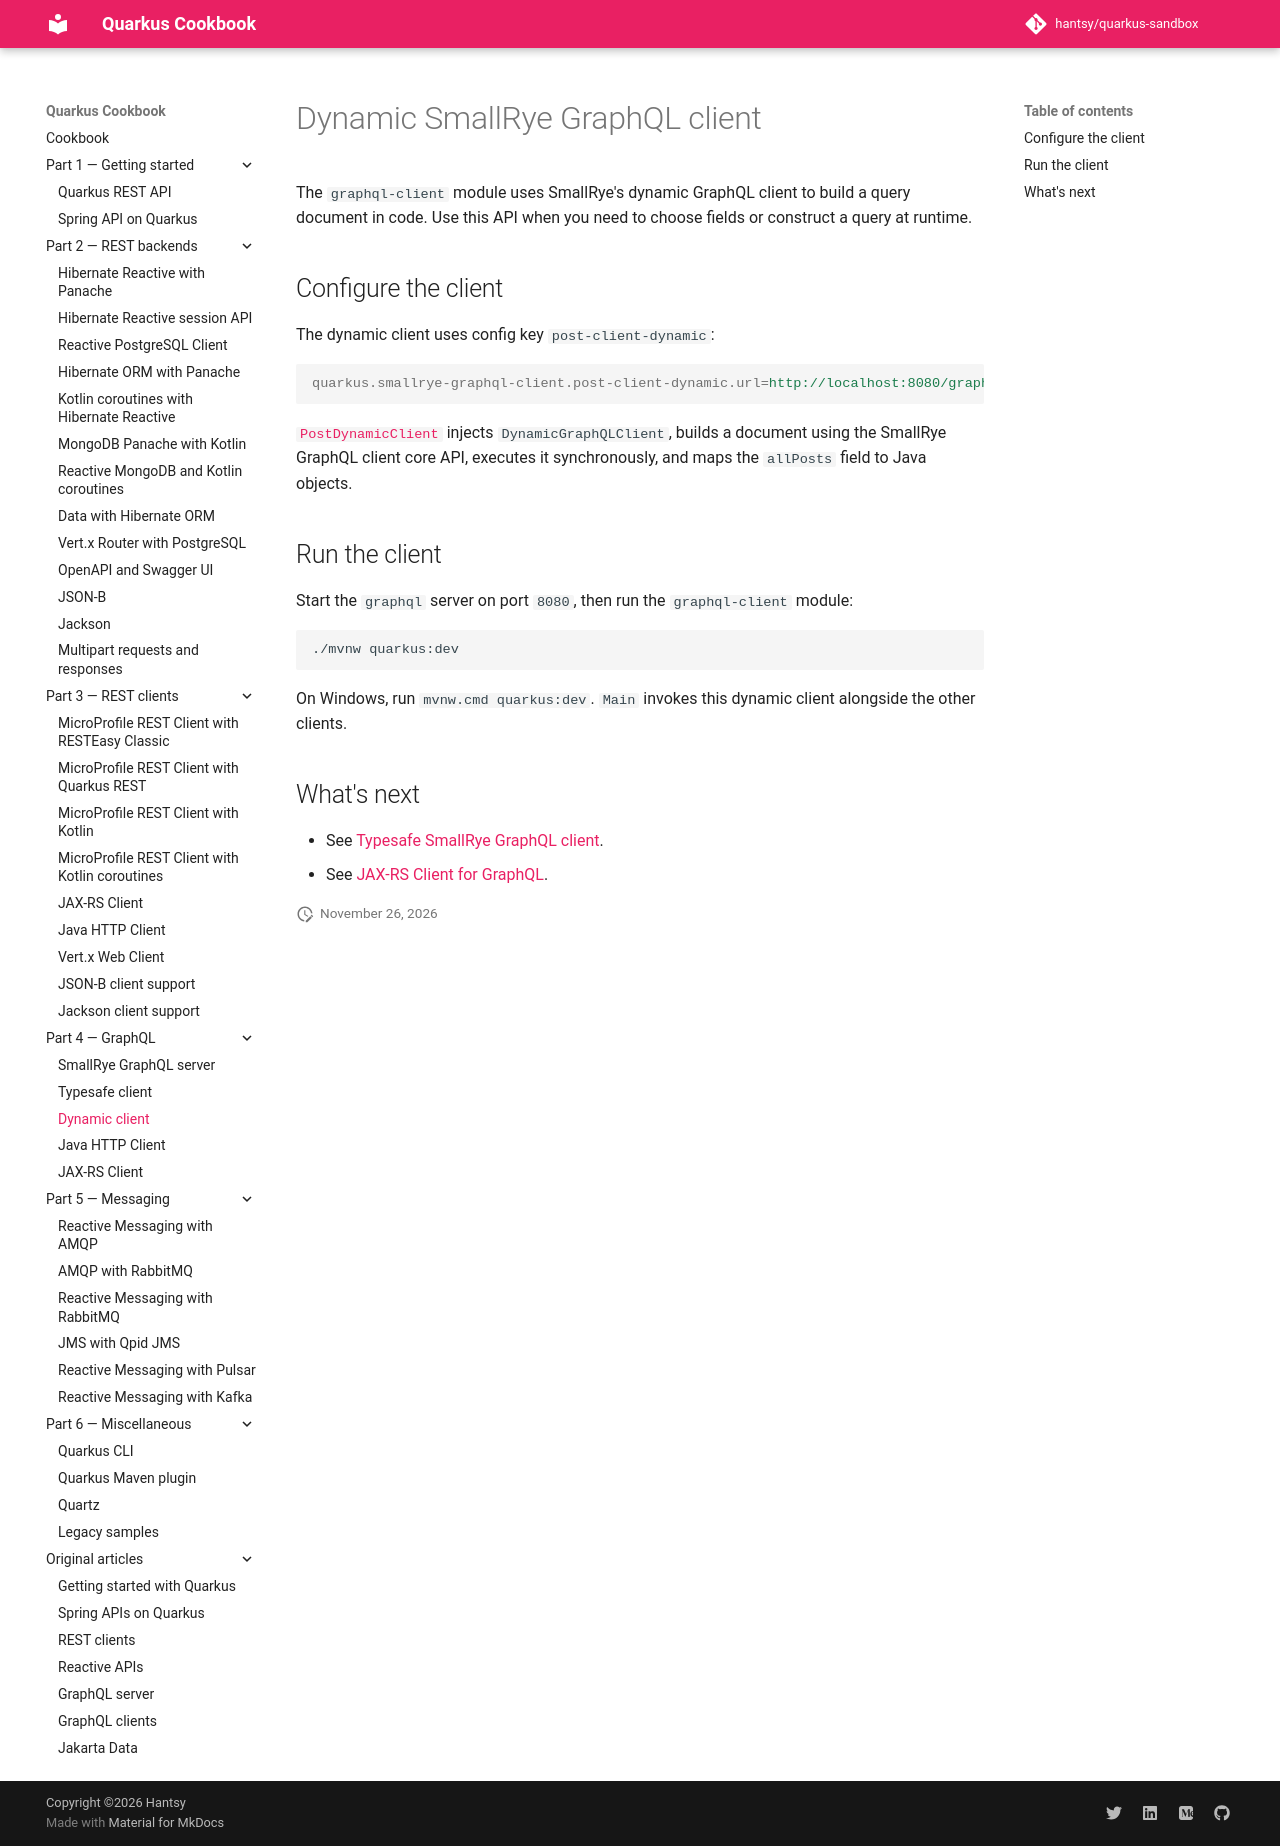

repository: hantsy/quarkus-sandbox · page: part-4-graphql/dynamic-client/index.html · generator: mkdocs

# Dynamic SmallRye GraphQL client

The `graphql-client` module uses SmallRye's dynamic GraphQL client to build a
query document in code. Use this API when you need to choose fields or
construct a query at runtime.

## Configure the client

The dynamic client uses config key `post-client-dynamic`:

```properties
quarkus.smallrye-graphql-client.post-client-dynamic.url=http://localhost:8080/graphql
```

[`PostDynamicClient`](https://github.com/hantsy/quarkus-sandbox/blob/master/graphql-client/src/main/java/com/example/demo/PostDynamicClient.java)
injects `DynamicGraphQLClient`, builds a document using the SmallRye GraphQL
client core API, executes it synchronously, and maps the `allPosts` field to
Java objects.

## Run the client

Start the `graphql` server on port `8080`, then run the `graphql-client`
module:

```shell
./mvnw quarkus:dev
```

On Windows, run `mvnw.cmd quarkus:dev`. `Main` invokes this dynamic client
alongside the other clients.

## What's next

- See [Typesafe SmallRye GraphQL client](./typesafe-client.md).
- See [JAX-RS Client for GraphQL](./jaxrs-client.md).
